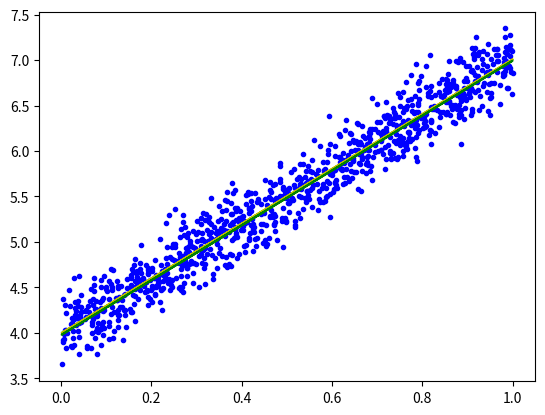

This figure's Python source:
'''
Created on Mar 19, 2019

[redacted]
'''
import numpy as np
import matplotlib.pyplot as plt
from numpy.core._multiarray_umath import concatenate
from scipy.spatial.distance import cdist
from numpy.linalg import norm
x = np.random.rand(1000, 1)
Y = 4 + 3*(x) + .2* np.random.randn(1000, 1)
one = np.ones((x.shape[0],1))
X= concatenate((one,x), axis = 1)
w = np.dot(np.linalg.pinv(X),Y)
print("liblary result: ", w, print("lost: ", norm(X.dot(w) - Y )))
plt.plot(x,Y,'b.')
plt.plot(x,X.dot(w),'y')
def grad(w,x,y):
    return x.T.dot(x.dot(w) - y)/(2*X.shape[0])
def Gradian(X,Y):
    result = [np.array([[2], [2]])]
    dem = 0
    check = 10
    for i in range(10):
        rd_id = np.random.permutation(len(X))
        x = X[rd_id]
        y = Y[rd_id]
        for j in range(len(x)//50):
            wnew = result[-1] -1*grad(result[-1],x[j:j+50],y[j:j+50]).reshape((2,1))  
            if norm(wnew-result[-1]) < 1e-3:
                break
            result.append(wnew)
            dem +=1
    print("ilterator number: ",dem)
    return result[-1]
Grad = Gradian(X,Y)
print("mycode: ",Grad)
print("liblary result: ", w, print("lost: ", norm(X.dot(Grad) - Y )))
plt.plot(x,Grad[0]+Grad[1]*x,'g')
plt.show()